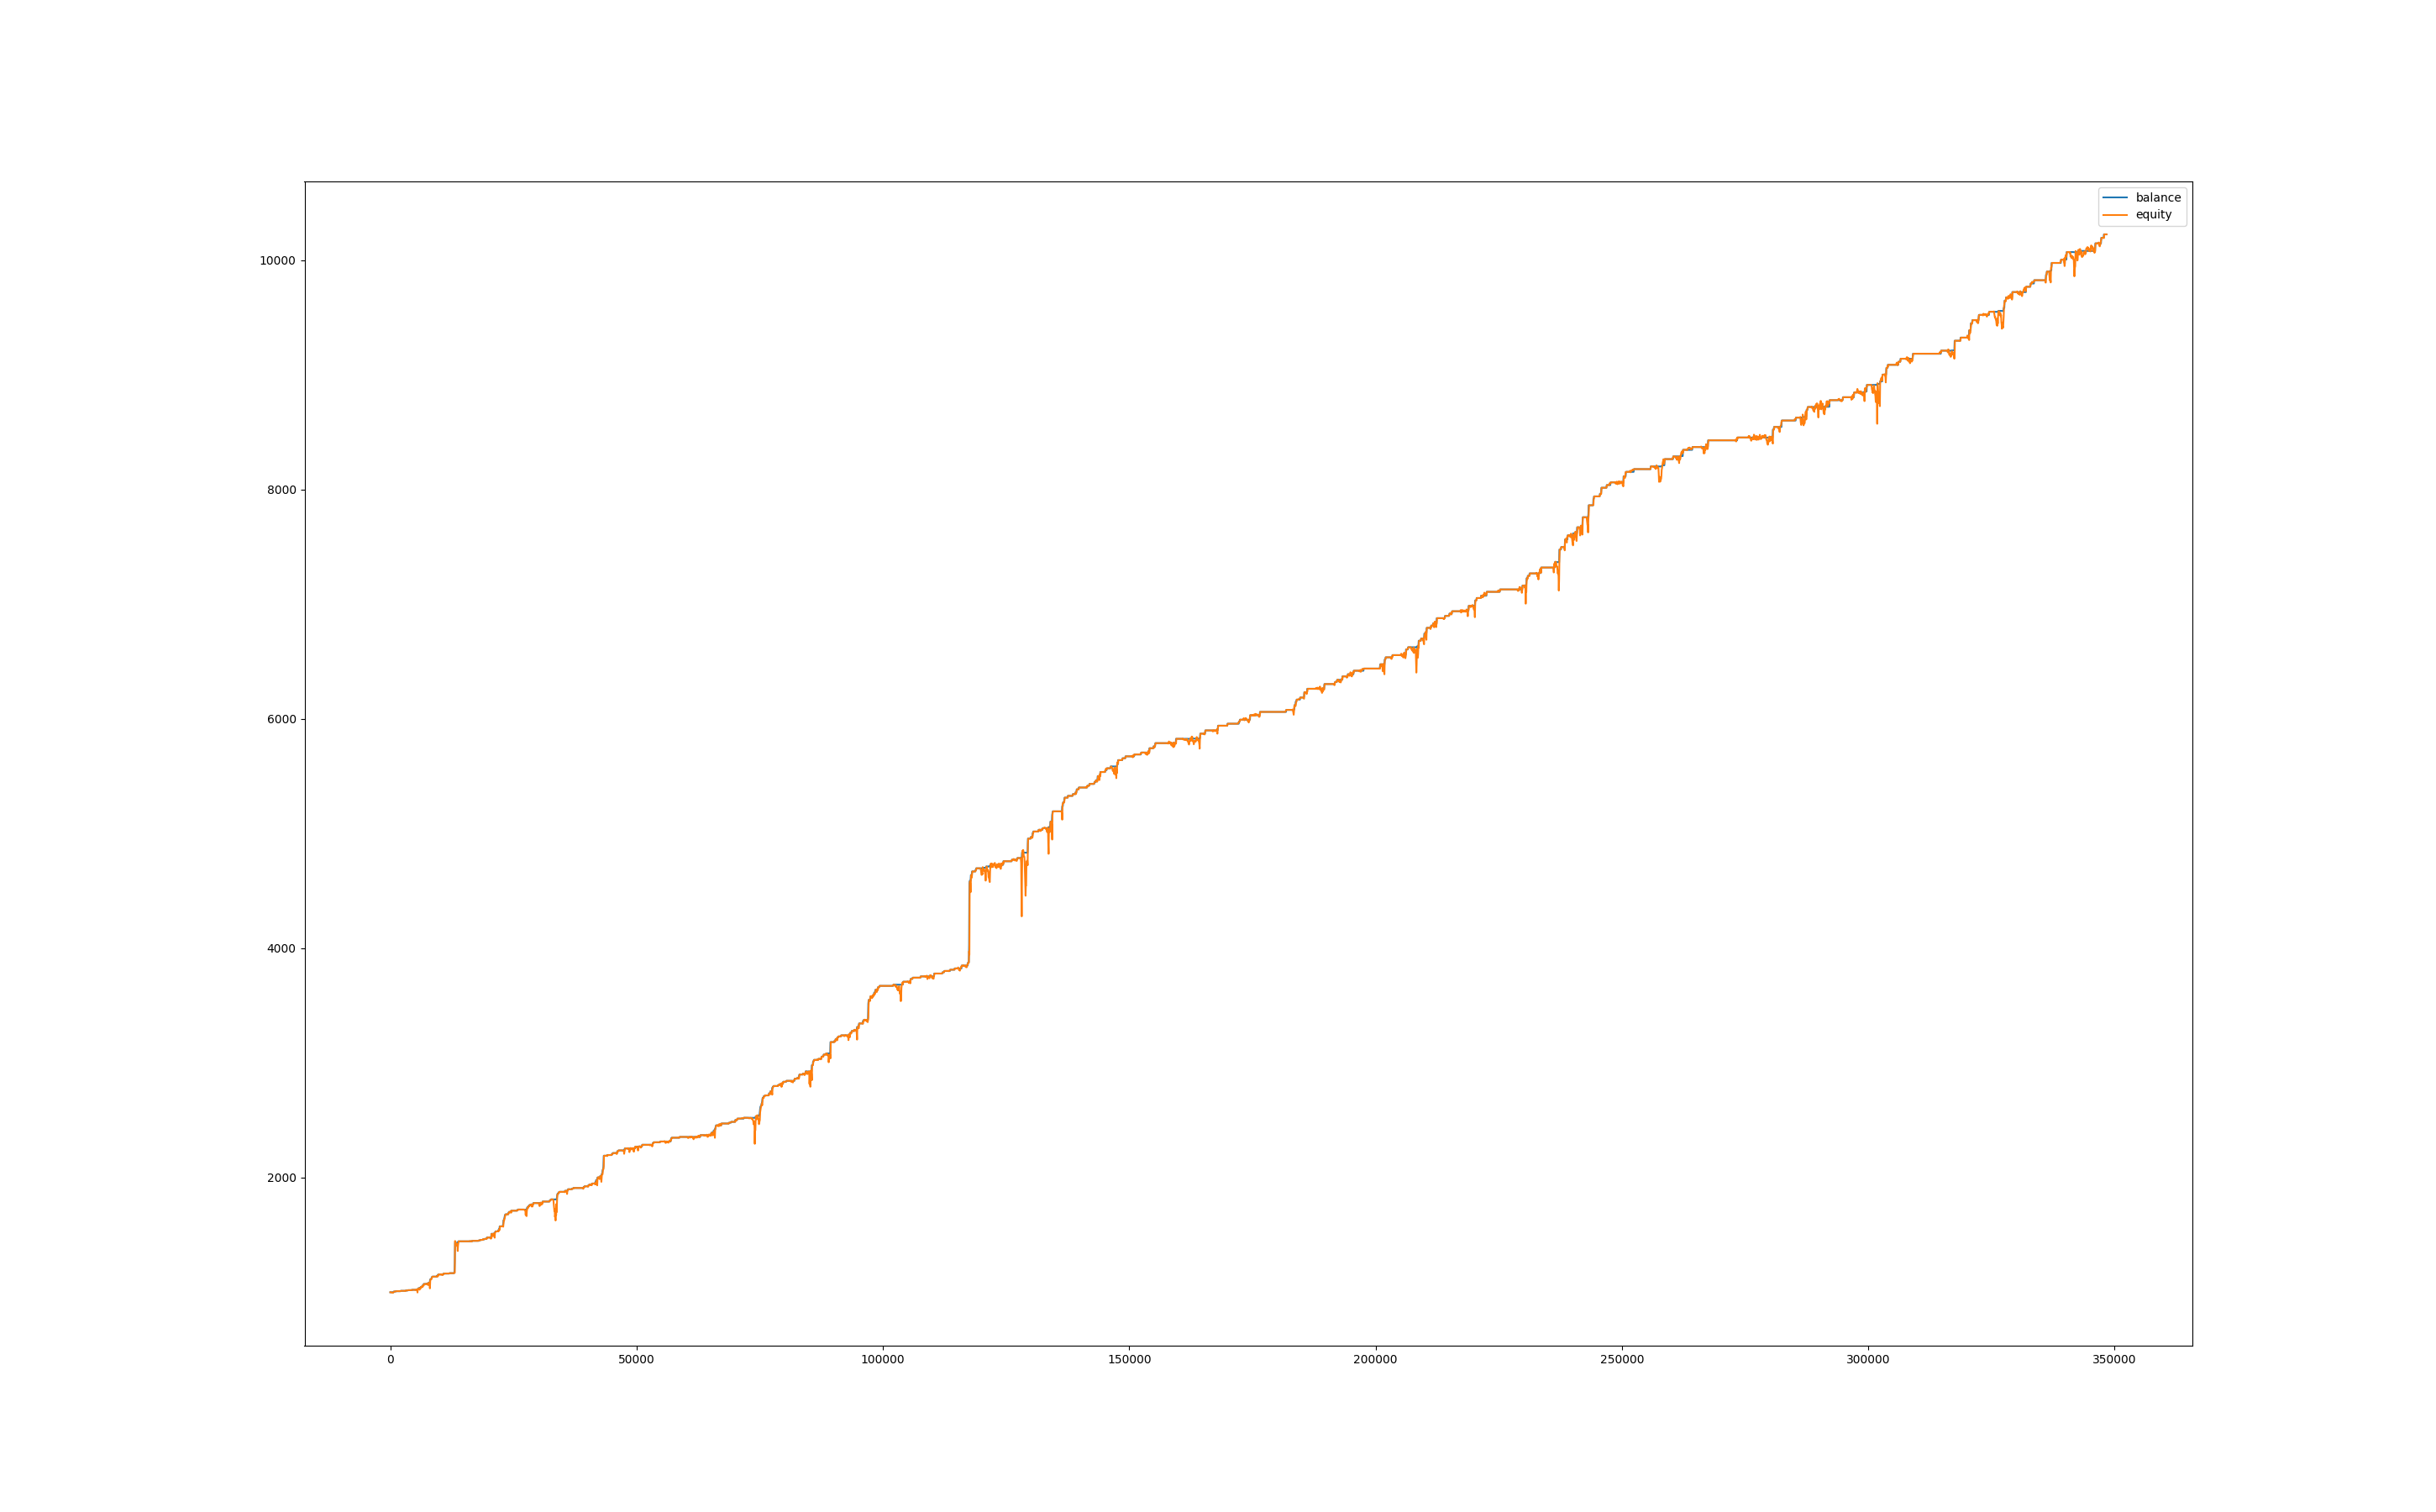

Source data for this figure (header and first rows):
, balance, equity, balance_btc, equity_btc
0, 1000, 1000, 0.0, 0.0
60, 1000, 999.6, 0.0, -0.364
120, 1000, 999.3, 0.0, -0.6802
180, 1000, 1001, 0.0, 0.9532
240, 1000, 999.6, 0.0, -0.4215
300, 1000, 998.5, 0.0, -1.442
360, 1000, 997, 0.0, -2.991
420, 1000, 996.6, 0.0, -3.346
480, 1000, 997, 0.0, -3.007
540, 1000, 995.7, 0.0, -4.272
600, 999.9, 997.3, 0.0, -2.701
660, 999.9, 1002, 0.0, 2.013
720, 1007, 1004, 0.0, 4.458
780, 1007, 1007, 0.0, 0.0
840, 1007, 1007, 0.0, 0.0
900, 1007, 1007, 0.0, 0.0
960, 1007, 1006, 0.0, -0.05928
1020, 1007, 1006, 0.0, -0.6521
1080, 1007, 1007, 0.0, -0.02964
1140, 1009, 1009, 0.0, 2.213
1200, 1009, 1009, 0.0, 0.0
1260, 1009, 1009, 0.0, 0.0
1320, 1009, 1009, 0.0, 0.0
1380, 1009, 1009, 0.0, 0.0
1440, 1009, 1009, 0.0, 0.0
1500, 1009, 1009, 0.0, 0.0
1560, 1009, 1009, 0.0, 0.0
1620, 1009, 1009, 0.0, 0.0
1680, 1009, 1009, 0.0, 0.0
1740, 1009, 1009, 0.0, 0.0
1800, 1009, 1009, 0.0, 0.0
1860, 1009, 1009, 0.0, 0.0
1920, 1009, 1009, 0.0, 0.0
1980, 1009, 1009, 0.0, 0.0
2040, 1009, 1010, 0.0, 1.022
2100, 1012, 1010, 0.0, 0.6433
2160, 1012, 1012, 0.0, 0.0
2220, 1012, 1012, 0.0, 0.0
2280, 1012, 1012, 0.0, 0.0
2340, 1012, 1012, 0.0, 0.0
2400, 1012, 1012, 0.0, 0.0
2460, 1012, 1012, 0.0, 0.0
2520, 1012, 1012, 0.0, 0.0
2580, 1012, 1012, 0.0, 0.0
2640, 1012, 1012, 0.0, 0.03816
2700, 1012, 1013, 0.0, 0.3434
2760, 1012, 1013, 0.0, 0.1479
2820, 1012, 1013, 0.0, 0.1288
2880, 1012, 1013, 0.0, 0.1717
2940, 1012, 1011, 0.0, -1.689
3000, 1012, 1011, 0.0, -1.426
3060, 1012, 1012, 0.0, -0.6678
3120, 1012, 1015, 0.0, 2.137
3180, 1015, 1014, 0.0, 1.684
3240, 1015, 1015, 0.0, 0.0
3300, 1015, 1015, 0.0, 0.0
3360, 1015, 1015, 0.0, 0.0
3420, 1015, 1016, 0.0, 0.3326
3480, 1015, 1017, 0.0, 1.875
3540, 1015, 1016, 0.0, 1.027
... 5,747 more rows
